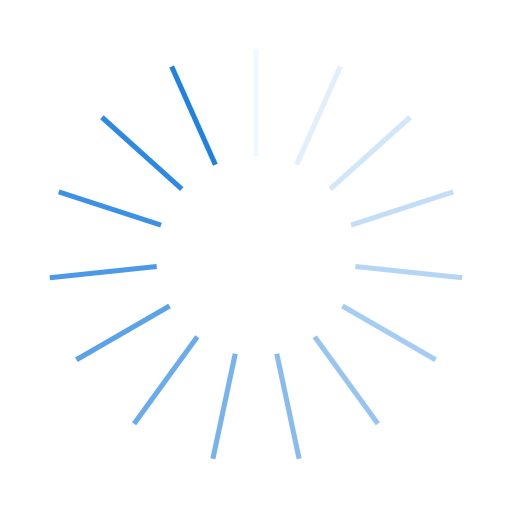
t = 0.00 s
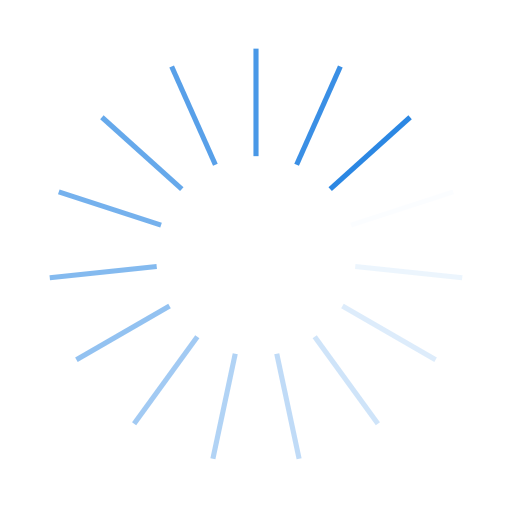
t = 0.25 s
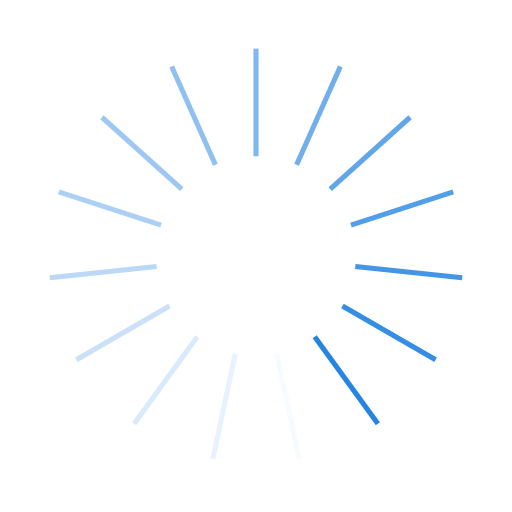
t = 0.50 s
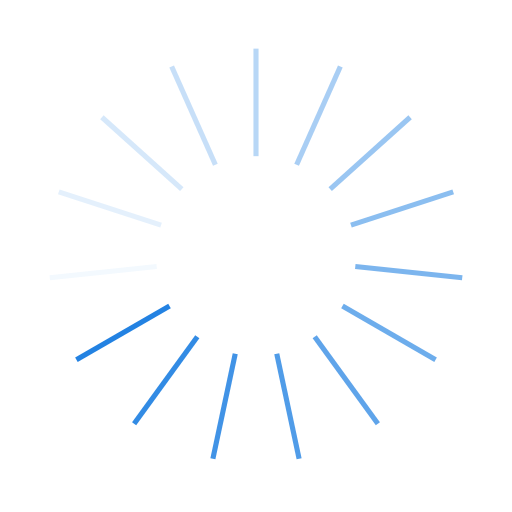
t = 0.75 s

The animated SVG that drew these frames (rendered in a browser with its animation timeline set to each time). Animation: 15 SMIL elements (animate=15); one cycle of 1.00 s, repeats indefinitely.

<?xml version="1.0" encoding="utf-8"?>
<svg xmlns="http://www.w3.org/2000/svg" xmlns:xlink="http://www.w3.org/1999/xlink" style="margin: auto; background: rgba(0, 0, 0, 0) none repeat scroll 0% 0%; display: block; shape-rendering: auto;" width="250px" height="250px" viewBox="0 0 100 100" preserveAspectRatio="xMidYMid">
<g transform="rotate(0 50 50)">
  <rect x="49.5" y="9.5" rx="0" ry="0" width="1" height="21" fill="#2081e2">
    <animate attributeName="opacity" values="1;0" keyTimes="0;1" dur="1s" begin="-0.9333333333333333s" repeatCount="indefinite"></animate>
  </rect>
</g><g transform="rotate(24 50 50)">
  <rect x="49.5" y="9.5" rx="0" ry="0" width="1" height="21" fill="#2081e2">
    <animate attributeName="opacity" values="1;0" keyTimes="0;1" dur="1s" begin="-0.8666666666666667s" repeatCount="indefinite"></animate>
  </rect>
</g><g transform="rotate(48 50 50)">
  <rect x="49.5" y="9.5" rx="0" ry="0" width="1" height="21" fill="#2081e2">
    <animate attributeName="opacity" values="1;0" keyTimes="0;1" dur="1s" begin="-0.8s" repeatCount="indefinite"></animate>
  </rect>
</g><g transform="rotate(72 50 50)">
  <rect x="49.5" y="9.5" rx="0" ry="0" width="1" height="21" fill="#2081e2">
    <animate attributeName="opacity" values="1;0" keyTimes="0;1" dur="1s" begin="-0.7333333333333333s" repeatCount="indefinite"></animate>
  </rect>
</g><g transform="rotate(96 50 50)">
  <rect x="49.5" y="9.5" rx="0" ry="0" width="1" height="21" fill="#2081e2">
    <animate attributeName="opacity" values="1;0" keyTimes="0;1" dur="1s" begin="-0.6666666666666666s" repeatCount="indefinite"></animate>
  </rect>
</g><g transform="rotate(120 50 50)">
  <rect x="49.5" y="9.5" rx="0" ry="0" width="1" height="21" fill="#2081e2">
    <animate attributeName="opacity" values="1;0" keyTimes="0;1" dur="1s" begin="-0.6s" repeatCount="indefinite"></animate>
  </rect>
</g><g transform="rotate(144 50 50)">
  <rect x="49.5" y="9.5" rx="0" ry="0" width="1" height="21" fill="#2081e2">
    <animate attributeName="opacity" values="1;0" keyTimes="0;1" dur="1s" begin="-0.5333333333333333s" repeatCount="indefinite"></animate>
  </rect>
</g><g transform="rotate(168 50 50)">
  <rect x="49.5" y="9.5" rx="0" ry="0" width="1" height="21" fill="#2081e2">
    <animate attributeName="opacity" values="1;0" keyTimes="0;1" dur="1s" begin="-0.4666666666666667s" repeatCount="indefinite"></animate>
  </rect>
</g><g transform="rotate(192 50 50)">
  <rect x="49.5" y="9.5" rx="0" ry="0" width="1" height="21" fill="#2081e2">
    <animate attributeName="opacity" values="1;0" keyTimes="0;1" dur="1s" begin="-0.4s" repeatCount="indefinite"></animate>
  </rect>
</g><g transform="rotate(216 50 50)">
  <rect x="49.5" y="9.5" rx="0" ry="0" width="1" height="21" fill="#2081e2">
    <animate attributeName="opacity" values="1;0" keyTimes="0;1" dur="1s" begin="-0.3333333333333333s" repeatCount="indefinite"></animate>
  </rect>
</g><g transform="rotate(240 50 50)">
  <rect x="49.5" y="9.5" rx="0" ry="0" width="1" height="21" fill="#2081e2">
    <animate attributeName="opacity" values="1;0" keyTimes="0;1" dur="1s" begin="-0.26666666666666666s" repeatCount="indefinite"></animate>
  </rect>
</g><g transform="rotate(264 50 50)">
  <rect x="49.5" y="9.5" rx="0" ry="0" width="1" height="21" fill="#2081e2">
    <animate attributeName="opacity" values="1;0" keyTimes="0;1" dur="1s" begin="-0.2s" repeatCount="indefinite"></animate>
  </rect>
</g><g transform="rotate(288 50 50)">
  <rect x="49.5" y="9.5" rx="0" ry="0" width="1" height="21" fill="#2081e2">
    <animate attributeName="opacity" values="1;0" keyTimes="0;1" dur="1s" begin="-0.13333333333333333s" repeatCount="indefinite"></animate>
  </rect>
</g><g transform="rotate(312 50 50)">
  <rect x="49.5" y="9.5" rx="0" ry="0" width="1" height="21" fill="#2081e2">
    <animate attributeName="opacity" values="1;0" keyTimes="0;1" dur="1s" begin="-0.06666666666666667s" repeatCount="indefinite"></animate>
  </rect>
</g><g transform="rotate(336 50 50)">
  <rect x="49.5" y="9.5" rx="0" ry="0" width="1" height="21" fill="#2081e2">
    <animate attributeName="opacity" values="1;0" keyTimes="0;1" dur="1s" begin="0s" repeatCount="indefinite"></animate>
  </rect>
</g>
<!-- [ldio] generated by https://loading.io/ --></svg>
